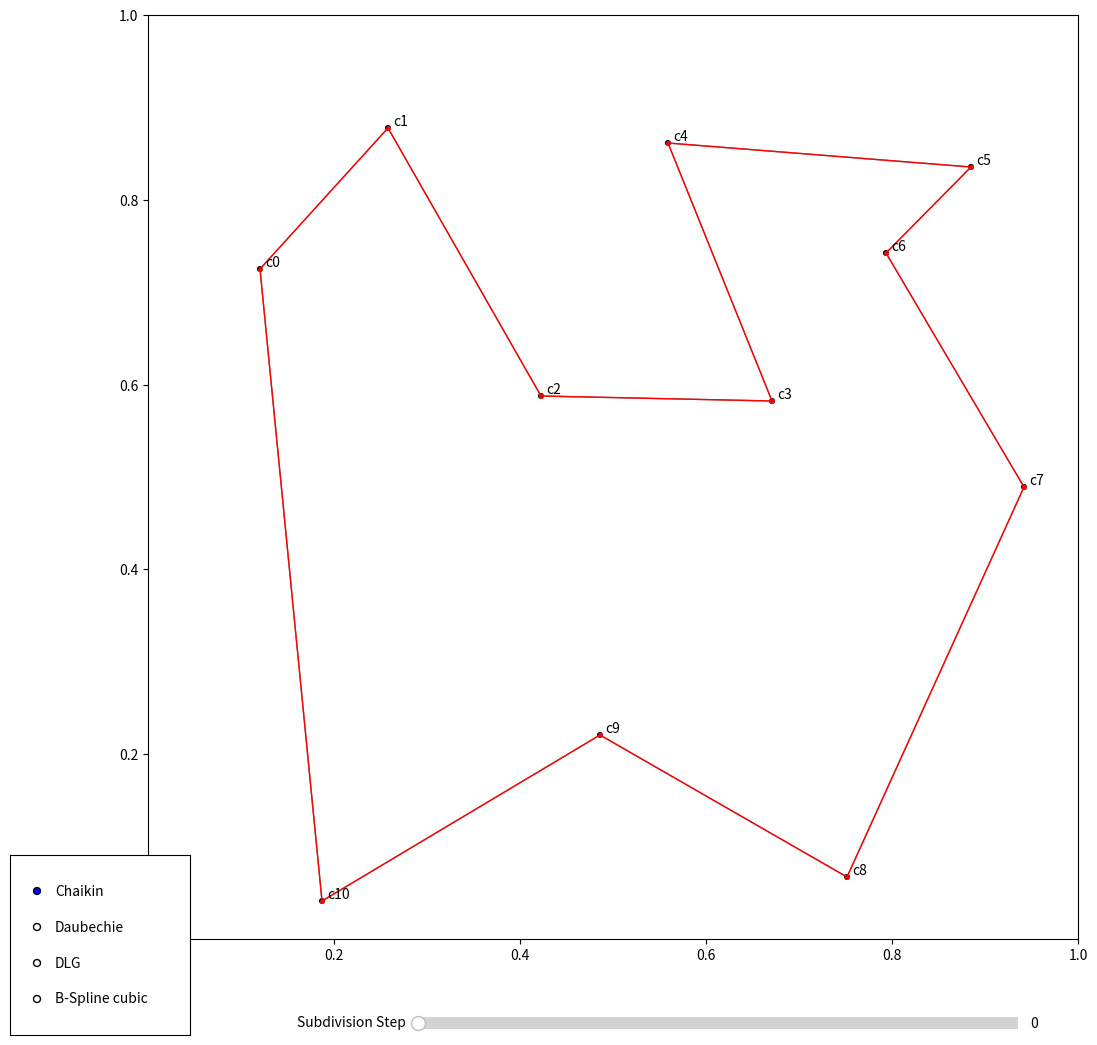

Generate this figure with matplotlib:
# Visual Computing: Wavelets for Computer Graphics
# team01

import matplotlib.pyplot as plt
from matplotlib.widgets import Slider
from matplotlib.widgets import RadioButtons
import numpy as np
import math

def main():
    control_points_array = [[0.12043010752688174, 0.7251082251082251],
        [0.25806451612903225, 0.8777056277056279],
        [0.42258064516129035, 0.5876623376623378],
        [0.6709677419354839, 0.5822510822510824],
        [0.5591397849462366, 0.8614718614718615],
        [0.8849462365591397, 0.8354978354978355],
        [0.7935483870967742, 0.7424242424242425],
        [0.9419354838709678, 0.48917748917748927],
        [0.7516129032258064, 0.06709956709956713],
        [0.48602150537634414, 0.22077922077922082],
        [0.1870967741935484, 0.04112554112554115]]

    calc_and_render_subdivision(control_points_array)
    return

def render_subdivision_step_update(control_points_array, points_array, step, ax):
    ax.clear()
    ax.axis([0.0, 1.0, 0.0, 1.0])

    #radius
    r_cp=0.0025
    r_p=0.0025
    #color
    c_cp='black'
    c_p='blue'
    c_sc='red'
    c_cc='gray'

    ann_offset = np.array([0.006, 0.003])  # offset for annotations

    legend: list = []

    if control_points_array is not None:
        for i, cp in enumerate(control_points_array):
            disc = "c{}".format(i)
            ax.add_patch(plt.Circle(cp, radius=r_cp, fc=c_cp, fill=True))
            ax.annotate(disc, cp + ann_offset)

            if i == 0:
                from_p = control_points_array[len(control_points_array) - 1]
            else:
                from_p = control_points_array[i - 1]
            to_p = cp
            ax.plot([from_p[0], to_p[0]], [from_p[1], to_p[1]], 'o', ms=2.0, ls='-', lw=1.0, color=c_cc)

        #disc="Control Points"
        #if disc not in legend:
        #legend.append(disc)

    if points_array is not None:
        for i,p in enumerate(points_array):
            ax.add_patch(plt.Circle(p, radius=r_p, fc=c_p, fill=False))
            #if "Points" not in legend: legend.append("Points")

            if i==0:
                from_p=points_array[len(points_array)-1]
            else:
                from_p=points_array[i-1]
            to_p=p
            ax.plot([from_p[0], to_p[0]], [from_p[1], to_p[1]], 'o', ms=2.0, ls='-', lw=1.0, color=c_sc)
            #if "Curve" not in legend: legend.append("Curve")

    #ax.legend(legend, loc="lower right")
    return

def calc_and_render_subdivision(control_points_array):
    # controlpoints as dots
    # points as circles
    # curve as line (acc. 2.2)

    #prepare plot
    fig, ax = plt.subplots(figsize=[12, 12])
    #init vis
    cur_step=0
    points_array = calc_subdivision(control_points_array, cur_step)
    render_subdivision_step_update(control_points_array, points_array, cur_step, ax)
    #Slider (widget example adapted from: https://riptutorial.com/matplotlib/example/23577/interactive-controls-with-matplotlib-widgets)
    #slider axes
    slider_ax = plt.axes([0.35, .03, 0.50, 0.02])
    subdivision_slider = Slider(slider_ax, "Subdivision Step", 0, 10, valinit=cur_step, valstep=1)

    subdivision_scheme_function=subdivision_chaikin

    #defined locally to have all values here
    def update_vis(step):
        #get selected step
        nonlocal cur_step
        cur_step=step

        points_array=calc_subdivision(control_points_array, step, subdivision_scheme_function=subdivision_scheme_function)

        count_cp=len(control_points_array)
        count_p=count_cp*math.pow(2,step)#+step
        print("Replot Subdivision Step {} on {} control points with {} total points".format(step, count_cp, count_p))

        #rebuild vis on axes
        render_subdivision_step_update(control_points_array, points_array, step, ax)
        fig.canvas.draw_idle()

    # call update function on slider value change
    subdivision_slider.on_changed(update_vis)

    # from: https://matplotlib.org/2.0.2/examples/widgets/radio_buttons.html
    #axcolor = 'lightgoldenrodyellow'
    radio_ax = plt.axes([0.01, 0.03, 0.15, 0.15])#, facecolor=axcolor)
    radio = RadioButtons(radio_ax, ('Chaikin', 'Daubechie', 'DLG', 'B-Spline cubic'))
    def select_scheme(label):
        hzdict = {'Chaikin': subdivision_chaikin,
                  'Daubechie': subdivision_daubechie,
                  'B-Spline cubic': subdivision_b_spline_cubic,
                  'DLG': subdivision_dlg}
        nonlocal subdivision_scheme_function
        subdivision_scheme_function = hzdict[label]
        update_vis(cur_step)
    radio.on_clicked(select_scheme)


    # this was to define points for initial curve ;)
    def onclick(event):
        ix, iy = event.xdata, event.ydata
        print("[{}, {}],".format(ix,iy))
    fig.canvas.mpl_connect('button_press_event', onclick)

    #finally show plot
    plt.show()
    return

def splitting_step(points_array):
    points_array=np.repeat(points_array,2,axis=0)
    # each point is now doubled
    cp_points_array = np.copy(points_array)
    for i, p in enumerate(points_array):
        if i%2==1:
            next_p = points_array[i + 1] if i<len(points_array)-1 else points_array[0]
            cp_points_array[i]=0.5*(p+next_p)
    return cp_points_array

def subdivision_chaikin(points_array):
    cp_points_array = np.copy(points_array)
    for i, p in enumerate(points_array):
        previous_p = p
        next_p = points_array[i + 1] if i < len(points_array) - 1 else points_array[0]
        cp_points_array[i] = 0.5 * (previous_p + next_p)
    return cp_points_array

def subdivision_daubechie(points_array):
    cp_points_array = np.copy(points_array)
    one_plus_sqrt3=1.0+math.sqrt(3)
    one_minus_sqrt3=1.0-math.sqrt(3)
    for i, p in enumerate(points_array):
        previous_p = p
        next_p = points_array[i + 1] if i < len(points_array) - 1 else points_array[0]
        cp_points_array[i] = 0.5 * (one_plus_sqrt3*previous_p + one_minus_sqrt3*next_p)
    return cp_points_array

def subdivision_dlg(points_array):
    cp_points_array = np.copy(points_array)
    for i, p in enumerate(points_array):
        #keep points from prevoius step
        if i%2==1:
            prev_prev_p = points_array[i - 2] if i > 0 else points_array[len(points_array) - 2]
            prev_p = points_array[i - 1] if i > 0 else points_array[len(points_array) - 1]
            next_p = points_array[i + 1] if i < len(points_array) - 1 else points_array[0]
            next_next_p = points_array[i + 2] if i < len(points_array) - 1 else points_array[1]
            cp_points_array[i] = 1.0/16 * (-2.0*prev_prev_p+5.0*prev_p+10.0*p+5.0*next_p + -2.0*next_next_p)
    return cp_points_array

def subdivision_b_spline_cubic(points_array):
    cp_points_array = np.copy(points_array)
    for i, p in enumerate(points_array):
        previous_p = points_array[i - 1] if i > 0 else points_array[len(points_array) - 1]
        mid = p
        next_p = points_array[i + 1] if i < len(points_array) - 1 else points_array[0]
        cp_points_array[i] = 0.25 * (previous_p + 2*mid + next_p)
    return cp_points_array

def calc_subdivision(control_points_array, steps, subdivision_scheme_function=subdivision_dlg):
    points_array=control_points_array
    for i in range(0,steps):
        #SPLITTING STEP
        points_array=splitting_step(points_array)

        # AVG STEP
        points_array=subdivision_scheme_function(points_array)

    return points_array

if __name__ == "__main__":
    # execute only if run as a script
    main()
